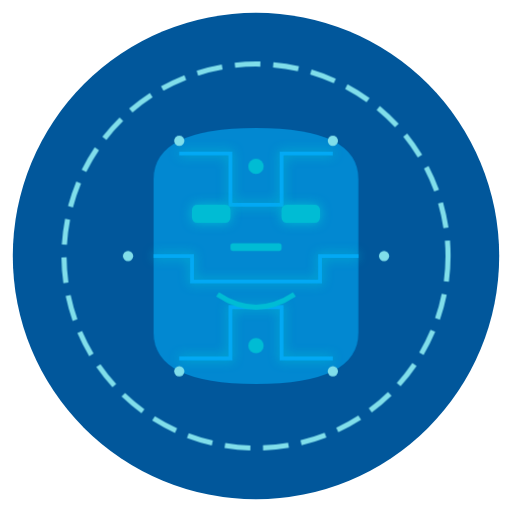
t = 0.00 s
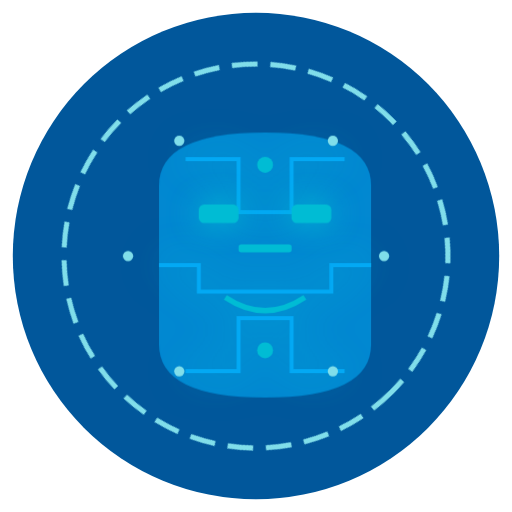
t = 1.25 s
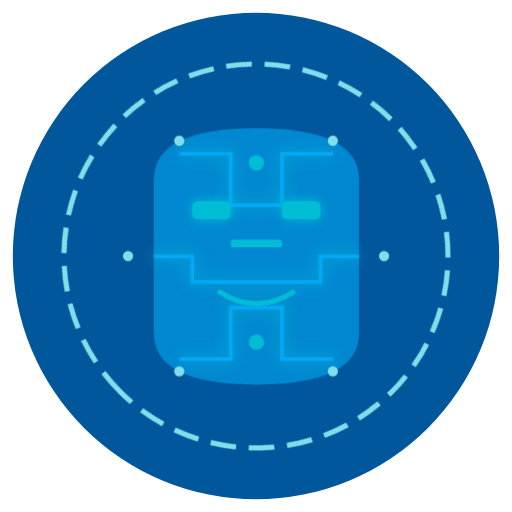
t = 3.75 s
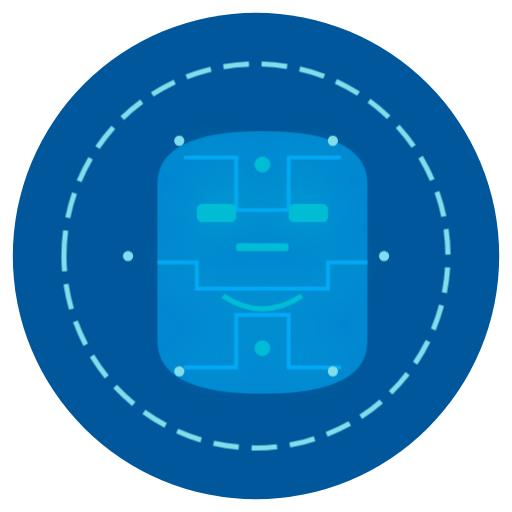
t = 5.00 s
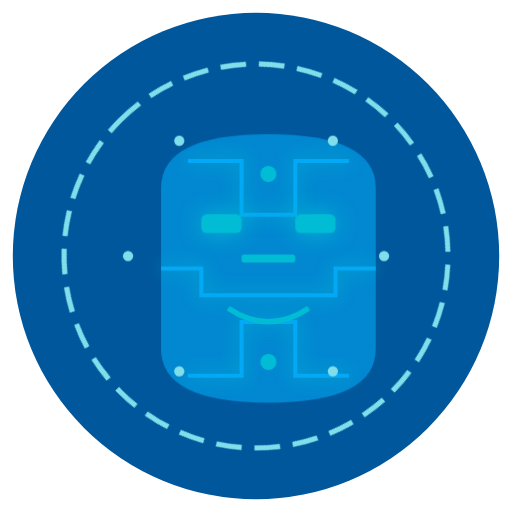
t = 6.25 s
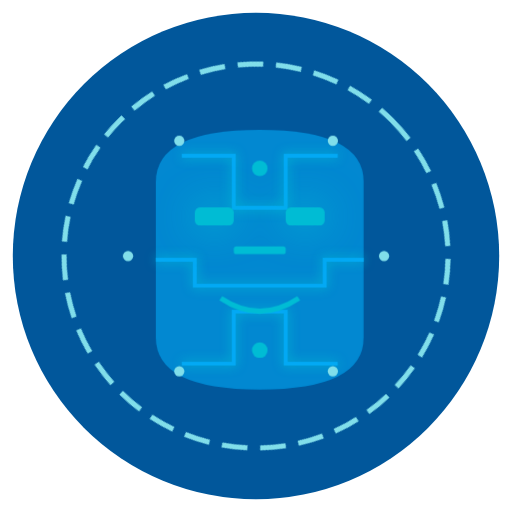
t = 8.75 s

The animated SVG that drew these frames (rendered in a browser with its animation timeline set to each time). Animation: 4 CSS @keyframes rules; one cycle of 10.00 s, repeats indefinitely.

<?xml version="1.0" encoding="UTF-8"?>
<svg width="200" height="200" viewBox="0 0 200 200" xmlns="http://www.w3.org/2000/svg">
  <style>
    @keyframes pulse {
      0%, 100% { transform: scale(1); }
      50% { transform: scale(1.05); }
    }
    
    @keyframes glow {
      0%, 100% { filter: drop-shadow(0 0 2px #00BCD4); }
      50% { filter: drop-shadow(0 0 8px #00BCD4); }
    }
    
    @keyframes spin {
      0% { transform: rotate(0deg); }
      100% { transform: rotate(360deg); }
    }
    
    @keyframes hover {
      0%, 100% { transform: translateY(0); }
      50% { transform: translateY(-3px); }
    }
    
    #digital-head {
      animation: pulse 4s ease-in-out infinite;
    }
    
    #eyes {
      animation: glow 2s infinite;
    }
    
    #circuit-lines {
      animation: glow 3s infinite alternate;
    }
    
    #holo-ring {
      transform-origin: center;
      animation: spin 10s linear infinite;
    }
    
    #digital-features {
      animation: hover 3s ease-in-out infinite;
    }
  </style>
  
  <!-- Background Circle -->
  <circle cx="100" cy="100" r="95" fill="#01579B" />
  
  <!-- Digital Character -->
  <g id="digital-character">
    <!-- Head Shape -->
    <g id="digital-head">
      <path d="M60,70 Q60,50 100,50 Q140,50 140,70 L140,130 Q140,150 100,150 Q60,150 60,130 Z" fill="#0288D1" />
      
      <!-- Circuit Lines -->
      <g id="circuit-lines" fill="none" stroke="#03A9F4" stroke-width="1.5">
        <path d="M70,60 H90 V80 H110 V60 H130" />
        <path d="M70,140 H90 V120 H110 V140 H130" />
        <path d="M60,100 H75 V110 H125 V100 H140" />
      </g>
      
      <!-- Digital Features -->
      <g id="digital-features">
        <!-- Eyes -->
        <g id="eyes">
          <rect x="75" y="80" width="15" height="7" rx="2" fill="#00BCD4" />
          <rect x="110" y="80" width="15" height="7" rx="2" fill="#00BCD4" />
        </g>
        
        <!-- Mouth -->
        <path d="M85,115 Q100,125 115,115" fill="none" stroke="#00BCD4" stroke-width="2" />
        
        <!-- Digital Patterns -->
        <circle cx="100" cy="65" r="3" fill="#00BCD4" />
        <circle cx="100" cy="135" r="3" fill="#00BCD4" />
        <rect x="90" y="95" width="20" height="3" rx="1" fill="#00BCD4" />
      </g>
    </g>
    
    <!-- Holographic Ring -->
    <g id="holo-ring" fill="none" stroke="#80DEEA" stroke-width="2" stroke-dasharray="10 5">
      <circle cx="100" cy="100" r="75" />
    </g>
    
    <!-- Digital Bits -->
    <g fill="#80DEEA">
      <circle cx="130" cy="55" r="2" />
      <circle cx="70" cy="55" r="2" />
      <circle cx="50" cy="100" r="2" />
      <circle cx="150" cy="100" r="2" />
      <circle cx="130" cy="145" r="2" />
      <circle cx="70" cy="145" r="2" />
    </g>
  </g>
</svg>